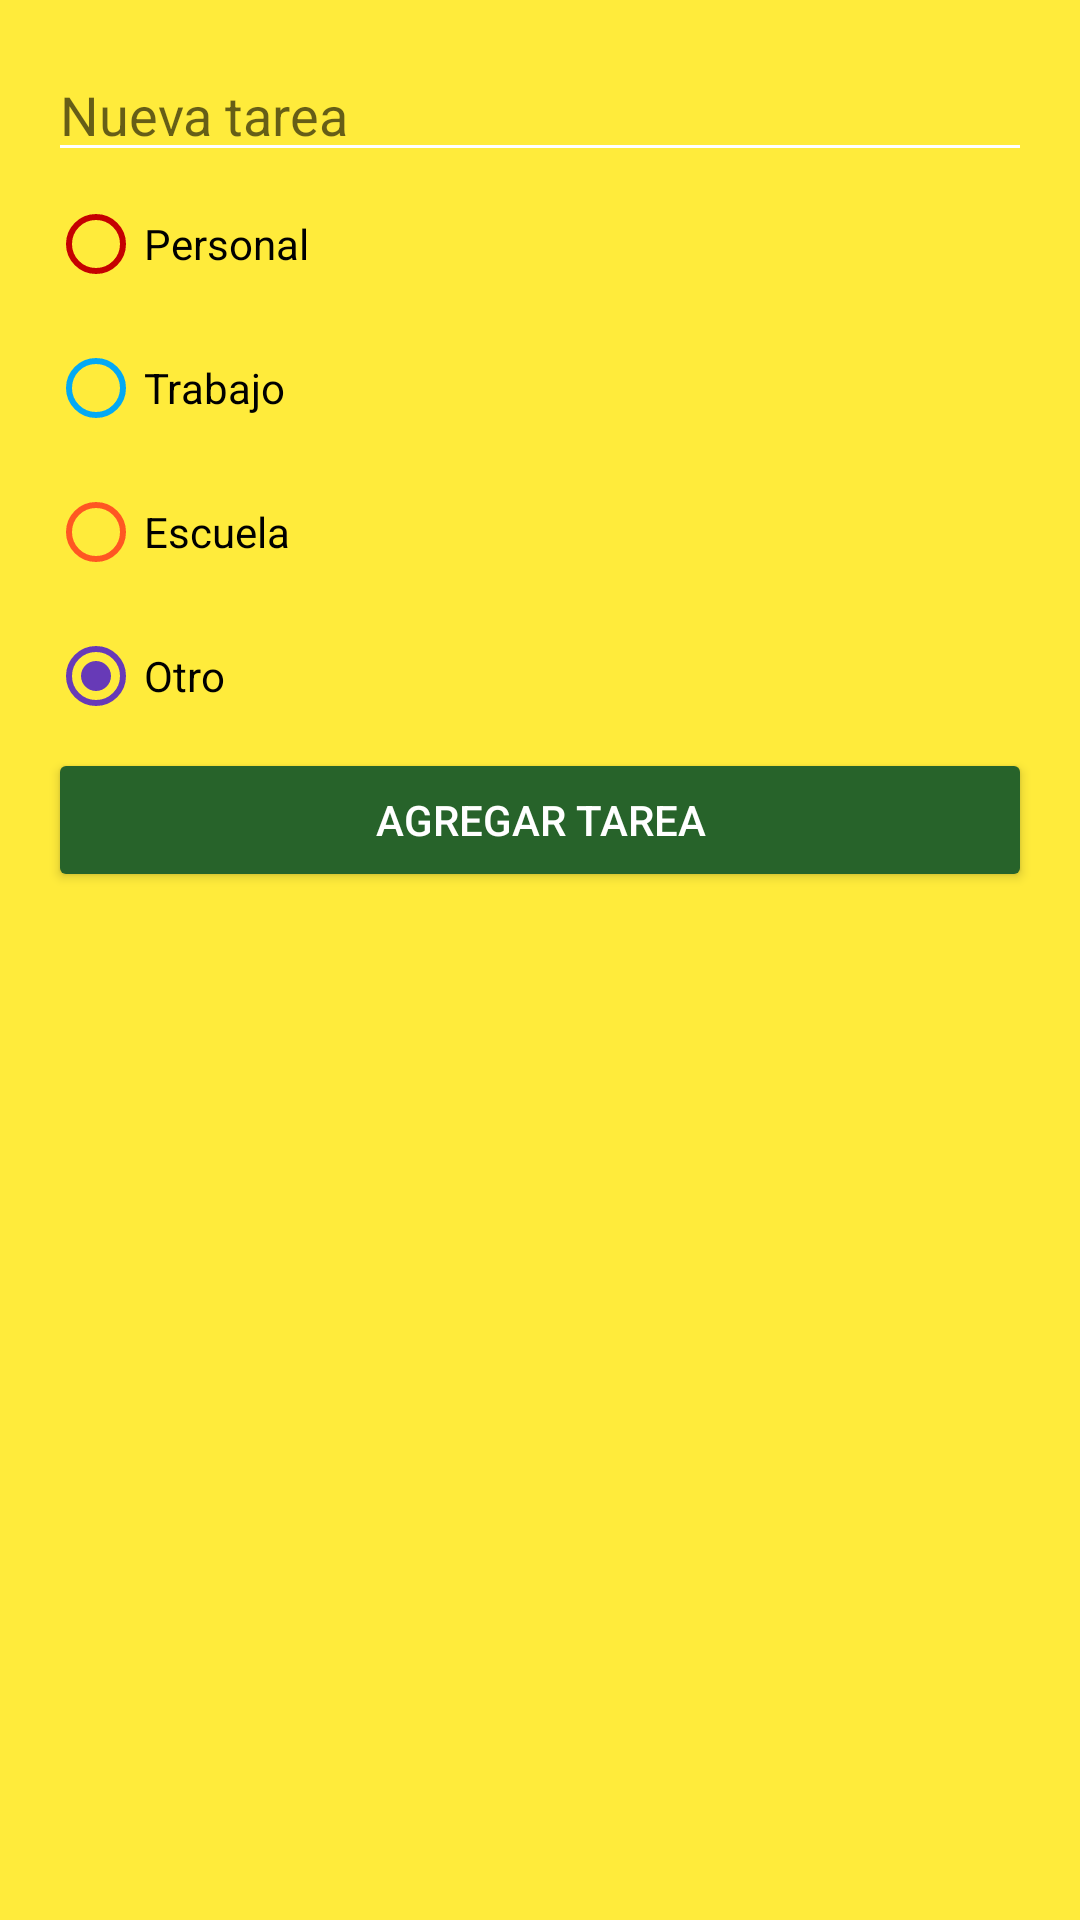

Android layout source for this screen:
<!-- AndroidManifest.xml: application theme Theme.TODO -->
<!-- res/layout/dialog_tareas.xml -->
<?xml version="1.0" encoding="utf-8"?>
<LinearLayout xmlns:android="http://schemas.android.com/apk/res/android"
    android:layout_width="250dp"
    android:layout_height="wrap_content"
    android:orientation="vertical"
    android:background="@color/colorPrimary"
    android:padding="16dp" >

    <EditText
        android:id="@+id/etNombreTarea"
        android:layout_width="match_parent"
        android:layout_height="wrap_content"
        android:backgroundTint="@color/white"
        android:hint="@string/str_hint_nuvea_tarea"/>

    <RadioGroup
        android:id="@+id/rgCategorias"
        android:layout_width="match_parent"
        android:layout_height="wrap_content">

        <RadioButton
            android:id="@+id/rbPersonal"
            android:layout_width="match_parent"
            android:layout_height="wrap_content"
            android:text="@string/str_persona"
            android:checked="true"
            android:buttonTint="@color/colorPersonal"/>

        <RadioButton
            android:id="@+id/rbTrabajo"
            android:layout_width="match_parent"
            android:layout_height="wrap_content"
            android:text="@string/str_trabajo"
            android:checked="true"
            android:buttonTint="@color/colorTrabajo"/>

        <RadioButton
            android:id="@+id/rbEscuela"
            android:layout_width="match_parent"
            android:layout_height="wrap_content"
            android:text="@string/str_escuela"
            android:checked="true"
            android:buttonTint="@color/colorEscuela"/>
        <RadioButton
            android:id="@+id/rbOtros"
            android:layout_width="match_parent"
            android:layout_height="wrap_content"
            android:text="@string/str_otro"
            android:checked="true"
            android:buttonTint="@color/colorOtros"/>
    </RadioGroup>

    <Button
        android:id="@+id/btAgregarTarea"
        android:layout_width="match_parent"
        android:layout_height="wrap_content"
        android:backgroundTint="@color/colorSecondaryVariant"
        android:text="@string/str_agregar_tarea"
        android:textColor="@color/white"
        />

</LinearLayout>
<!-- resources referenced by this layout -->
<resources>
  <color name="colorEscuela">#FF5722</color>
  <color name="colorOtros">#673AB7</color>
  <color name="colorPersonal">#C50101</color>
  <color name="colorPrimary">#ffeb3b</color>
  <color name="colorSecondaryVariant">#27632a</color>
  <color name="colorTrabajo">#03A9F4</color>
  <color name="white">#FFFFFFFF</color>
  <string name="str_agregar_tarea">Agregar tarea</string>
  <string name="str_escuela">Escuela</string>
  <string name="str_hint_nuvea_tarea">Nueva tarea</string>
  <string name="str_otro">Otro</string>
  <string name="str_persona">Personal</string>
  <string name="str_trabajo">Trabajo</string>
  <style name="Theme.TODO" parent="Theme.MaterialComponents.DayNight.DarkActionBar">
          
          <item name="colorPrimary">#ffeb3b</item>
          <item name="colorPrimaryVariant">#b2a429</item>
          <item name="colorOnPrimary">#ffef62</item>
          
          <item name="colorSecondary">#388e3c</item>
          <item name="colorSecondaryVariant">#27632a</item>
          <item name="colorOnSecondary">#5fa463</item>
          
          <item name="android:statusBarColor">?attr/colorPrimaryVariant</item>
          
      </style>
</resources>
